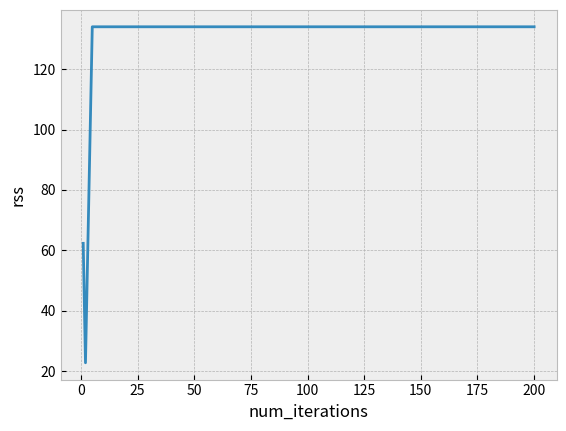
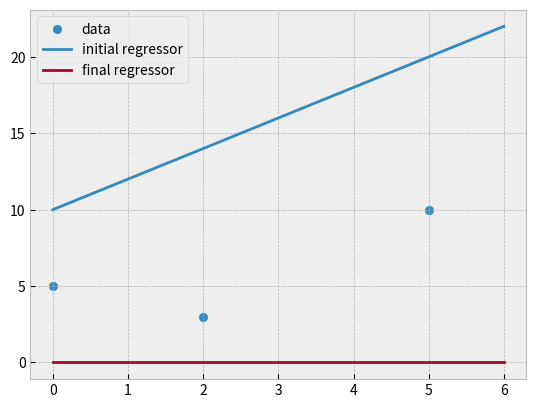

Reproduce these figures in Python, in order.
import matplotlib.pyplot as plt
plt.style.use('bmh')

# info given

initial_weights = {
    (1, 3): 1,
    (1, 4): 1,
    (2, 3): 1,
    (2, 4): 1,
    (3, 6): 1,
    (4, 6): 1,
    (5, 6): 1
}
bias_nodes = [2, 5]

rows = [[1, 2], [3, 4, 5], [6]]
num_nodes = max(elem for pair in initial_weights for elem in pair)
nodes = list(range(1, num_nodes + 1))

data = [(0, 5), (2, 3), (5, 10)]
f = lambda x: max(0, x)
f_prime = lambda x: 0 if x <= 0 else 1

# calculating inputs and outputs

def get_inputs(weights, input_data=data):

    inputs = {}

    for point in input_data:

        i = {}

        for node_index in nodes:

            if node_index in bias_nodes:
                i[node_index] = 1
            elif node_index in rows[0]:
                i[node_index] = point[0]
            else:
                i[node_index] = sum(weights[(a, b)] + f(i[a]) for a, b in initial_weights if node_index == b)

        inputs[point] = i
    
    return inputs

def final_node_output(weights, x):
    return f(get_inputs(weights, input_data=[(x, None)])[(x, None)][num_nodes])

inputs = get_inputs(initial_weights)
outputs = {point:{index:f(i) for index, i in inputs[point].items()} for point in data}

# calculating neural gradients

dRSS_dn = {x:0 for x in nodes}
dRSS_dn[num_nodes] = sum(2 * (outputs[point][num_nodes] - point[1]) for point in data)

for index in nodes[0:-1][::-1]:
    rows_index = [x for x, row in enumerate(rows) if index in row][0]
    for point in data:
        for index_above in rows[rows_index + 1]:
            if index_above in bias_nodes: continue
            dRSS_dn[index] += dRSS_dn[index_above] * f_prime(inputs[point][index_above]) * initial_weights[(index, index_above)]

# for point in data:
#     dRSS_dn[5] += dRSS_dn[6] * f_prime(inputs[point][6]) * initial_weights[(5, 6)]
#     dRSS_dn[4] += dRSS_dn[6] * f_prime(inputs[point][6]) * initial_weights[(4, 6)]
#     dRSS_dn[3] += dRSS_dn[6] * f_prime(inputs[point][6]) * initial_weights[(3, 6)]
    
# for point in data:
#     dRSS_dn[2] += dRSS_dn[3] * f_prime(inputs[point][3]) * initial_weights[(2, 3)] + dRSS_dn[4] * f_prime(inputs[point][4]) * initial_weights[(2, 4)]
#     dRSS_dn[1] += dRSS_dn[3] * f_prime(inputs[point][3]) * initial_weights[(1, 3)] + dRSS_dn[4] * f_prime(inputs[point][4]) * initial_weights[(1, 4)]

# calculating weight gradients

dRSS_dw = {pair:0 for pair in initial_weights}

for a, b in initial_weights:
    for point in data:
        dRSS_dw[(a, b)] += dRSS_dn[b] * f_prime(inputs[point][b]) * outputs[point][a]

# gradient descent

def calc_rss(weights):
    rss = 0
    for x, y in data:
        rss += (final_node_output(weights, x) - y) ** 2
    return rss

def gradient_descent(weights, num_iterations, alpha):
    for _ in range(num_iterations):
        weights = {pair:weight - alpha * dRSS_dw[pair] for pair, weight in weights.items()}
    return weights

# running gradient descent

num_iterations = [1, 2, 5, 10, 50, 100, 200]
alpha = 0.001
rss = [calc_rss(gradient_descent(initial_weights, n, alpha)) for n in num_iterations]

# plotting

# plot 1

plt.figure(0)
plt.plot(num_iterations, rss)
plt.xlabel('num_iterations')
plt.ylabel('rss')
plt.savefig('bp_num_iterations_vs_rss.png')

# plot 2

plt.figure(2)
plt.scatter([point[0] for point in data], [point[1] for point in data], label='data')

x_list = list(range(num_nodes + 1))

initial_y_list = [final_node_output(initial_weights, x) for x in x_list]
plt.plot(x_list, initial_y_list, label='initial regressor')

final_weights = gradient_descent(initial_weights, 1000, alpha)
final_y_list = [final_node_output(final_weights, x) for x in x_list]
plt.plot(x_list, final_y_list, label='final regressor')

plt.legend()
plt.savefig('bp_data_vs_initial_regressor_vs_final_regressor.png')